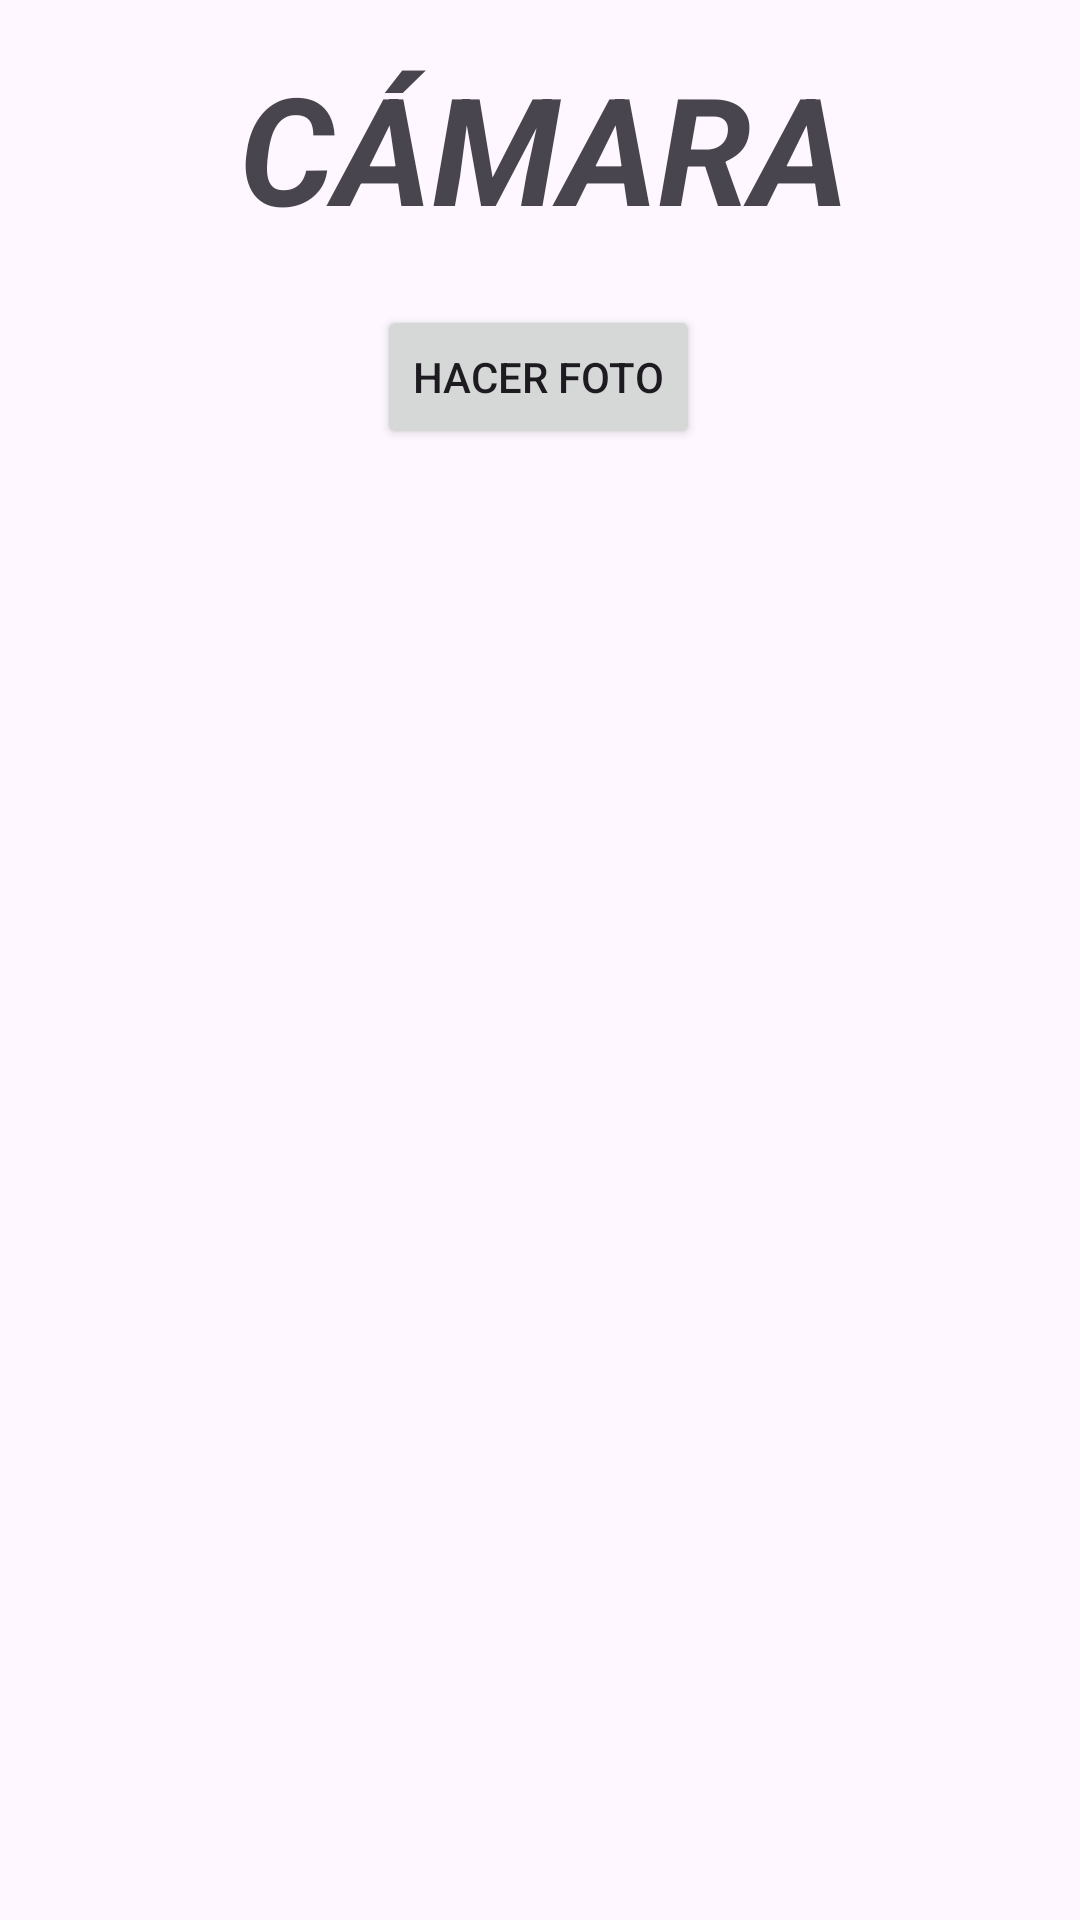

Write the Android layout XML for this screen, with the resource values it uses.
<!-- AndroidManifest.xml: application theme Theme.Actividad21 -->
<!-- res/layout/activity_resultado.xml -->
<?xml version="1.0" encoding="utf-8"?>
<androidx.constraintlayout.widget.ConstraintLayout xmlns:android="http://schemas.android.com/apk/res/android"
    xmlns:app="http://schemas.android.com/apk/res-auto"
    xmlns:tools="http://schemas.android.com/tools"
    android:id="@+id/main"
    android:layout_width="match_parent"
    android:layout_height="match_parent"
    tools:context=".Resultado">

    <ImageView
        android:id="@+id/imageViewFoto2"
        android:layout_width="412dp"
        android:layout_height="310dp"
        app:srcCompat="@drawable/imagen"
        tools:layout_editor_absoluteX="-1dp"
        tools:layout_editor_absoluteY="422dp" />

    <Button
        android:id="@+id/btnHacerFoto"
        android:layout_width="wrap_content"
        android:layout_height="wrap_content"
        android:text="Hacer Foto"
        app:layout_constraintBottom_toBottomOf="parent"
        app:layout_constraintEnd_toEndOf="parent"
        app:layout_constraintHorizontal_bias="0.498"
        app:layout_constraintStart_toStartOf="parent"
        app:layout_constraintTop_toTopOf="parent"
        app:layout_constraintVertical_bias="0.172" />

    <TextView
        android:id="@+id/textView2"
        android:layout_width="392dp"
        android:layout_height="71dp"
        android:gravity="center"
        android:textSize="50dp"
        android:textStyle="bold|italic"
        android:text="CÁMARA"
        app:layout_constraintBottom_toBottomOf="parent"
        app:layout_constraintEnd_toEndOf="parent"
        app:layout_constraintHorizontal_bias="0.473"
        app:layout_constraintStart_toStartOf="parent"
        app:layout_constraintTop_toTopOf="parent"
        app:layout_constraintVertical_bias="0.024" />
</androidx.constraintlayout.widget.ConstraintLayout>
<!-- resources referenced by this layout -->
<resources>
  <style name="Theme.Actividad21" parent="Base.Theme.Actividad21" />
  <style name="Base.Theme.Actividad21" parent="Theme.Material3.DayNight.NoActionBar">
          
          
      </style>
</resources>
